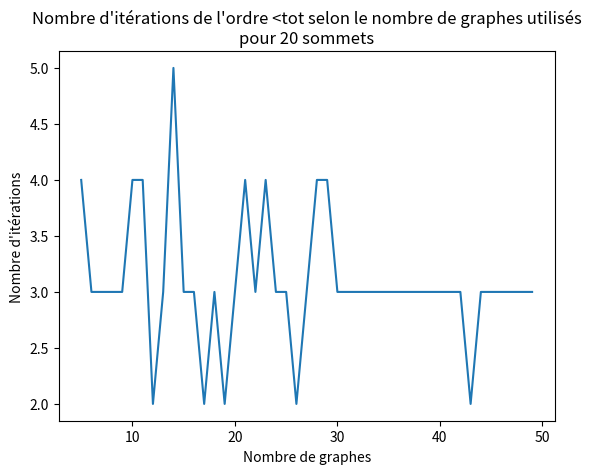

This chart was generated by the following Python code:
# -*- coding: utf-8 -*-
import copy
import functools
import math
import random
import sys

from matplotlib import pyplot as plt


# Question 1
def Bellman_Ford(G, s, ordre):
    """
    Renvoie l'algorithme de Bellman_Ford.
    Le graphe ne contient aucun circuit négatif (d'après énoncé).

    Paramètres :
        G : dict(int : list[(int, int)]) -
            Graphe, représenté sous la forme d'un dictionnaire. 
            Les keys (int) sont tous les sommets du graphe.
            Les values (list[(int, int)]) sont tous les sommets sortant du sommet et sont représentés sous la forme d'un tuple avec comme deuxième element le poids associé
        
        s : int - sommet

        ordre : list[int] - un ordre de sommets à parcourir

    Valeurs de retour
        dict(int : list[(int, int)])
            Un dictionnaire représentant l'arborescence des plus courts chemins (chemins considérés par l'algorithme à l'itération finale)
            Le format est celui d'un graphe classique (voir l'entrée), les arcs ne sont pas valués (=0) mais le poids est gardé pour avoir le même format

        int
            Le nombre d'itérations effectuées par l'algorithme

    """
    # n : nombre de sommets dans G
    n = len(G)
    # nb_it : nombre d'itérations nécessaire avant la convergence de l'algorithme
    nb_it = 0
    # d : liste représentant les longueurs des chemins entre s et les autres sommets
    # on initialise pour tous les sommets dans G, la longueur = infini et pour s = 0
    d = {u: 0 if u == s else sys.maxsize for u in G.keys()}

    parents = {u: -1 for u in G.keys()}  # Parents lie chaque sommet au parent duquel on vient (dans le plus court chemin) -1 = pas de parent

    # boucle principale
    for i in range(n - 1):
        # boolean qui va nous permettre de savoir si l'algorithme a convergé
        boolean = True
        # u : sommet
        # v : liste des arcs sortant de u avec le poids correspondant
        for u in ordre:
            v = G[u]
            # arcs : tuple(int, int) ; arcs[0] : sommet, arcs[1] : poids
            for arcs in v:
                if d[u] + arcs[1] < d[arcs[0]]:
                    # si on rentre dans cette condition : l'algorithme n'a toujours pas convergé
                    boolean = False
                    # on update la valeur de la longueur
                    d[arcs[0]] = d[u] + arcs[1]

                    # On update le parent
                    parents[arcs[0]] = u

        if boolean:  # l'algorithme a convergé
            break

        nb_it += 1

    # On reconstruit l'arborescence des chemins les plus courts à partir des parents
    arborescence = {u: [] for u in G.keys()}

    for u, parent in parents.items():
        if parent != -1:
            arborescence[parent].append((u, 0))

    return arborescence, nb_it


# Question 2
def nombre_entrants(G):
    """
    Calcule le nombre d'arcs entrants pour chaque sommet du graphe

    Paramètre :
        G : dict(int : list[(int, int)])
        Graphe, voir GloutonFas pour les détails de représentation

    Valeur de retour
        dict(int : int)
        Un dictionnaire liant chaque sommet du graphe à son nombre d'arcs entrants
    """
    compteur = {k: 0 for k in G.keys()}

    # On incrémente le sommet de destination de chaque arc du graphe
    for arcs in G.values():
        for arc in arcs:
            if arc[0] in G:  # On vérifie si le sommet de destination n'a pas été supprimé
                compteur[arc[0]] += 1

    return compteur


def sources(G):
    """
    Cherche une source dans un graphe G

    Paramètre :
        G : dict(int : list[(int, int)])
        Graphe, voir GloutonFas pour les détails de représentation

    Valeur de retour
        List([int])
        Une liste comportant les sources du graphe
    """
    entrants = nombre_entrants(G)

    liste_sources = []

    # On cherche un sommet avec aucun arc entrant (= source)
    for key, val in entrants.items():
        if val == 0:
            liste_sources.append(key)

    return liste_sources


def puits(G):
    """
    Cherche un puits dans un graphe G

    Paramètre :
        G : dict(int : list[(int, int)])
        Graphe, voir GloutonFas pour les détails de représentation

    Valeur de retour
        Une liste comportant les sources du graphe
    """
    liste_puits = []

    # On cherche un sommet avec aucun arc sortant (= puits)
    for key, val in G.items():
        if not val:
            liste_puits.append(key)

    return liste_puits


def max_delta(G):
    """
    Calcule la fonction max δ(u) pour chaque sommet u

    Paramètre :
        G : dict(int : list[(int, int)])
        Graphe, voir GloutonFas pour les détails de représentation

    Valeur de retour
        int | None
        Le numéro d'un sommet u tel que δ(u) soit maximal, None si le graphe ne comporte pas de sommet
    """
    if not G:  # Si le graphe est vide, il n'y a pas de sommet à retourner
        return

    entrants = nombre_entrants(G)
    sortants = {key: len(val) for key, val in G.items()}

    delta = {key: sortants[key] - entrants[key] for key in G.keys()}

    return max(delta, key=lambda x: delta[x])


def GloutonFas(G):
    """
    Implémentation de l'algorithme GloutonFas

    Paramètre :
        G : dict(int : list[(int, int)]) -
            Graphe, représenté sous la forme d'un dictionnaire.
            Les keys (int) sont tous les sommets du graphe.
            Les values (list[(int, int)]) sont tous les sommets sortant du sommet et sont représentées sous la forme d'un tuple avec comme deuxième element le poids associé

    Valeur de retour :
        list([int])
        Permutation des sommets du graphe, le i-ème élément de la liste représente le i-ème sommet de la permutation
    """
    G = G.copy()  # On ne souhaite pas modifier le graphe originel
    s1, s2 = [], []
    while G:  # Tant que le graphe n'est pas vide
        u = sources(G)  # U est la liste de tous les sommets sources de G
        while u:  # Tant qu'on trouve des sources
            for sommet in u:
                s1.append(sommet)
                del G[sommet]
            u = sources(G)

        u = puits(G)  # U est la liste de tous les sommets puits de G
        while u:  # Tant qu'on trouve des puits
            for sommet in u:
                s2.append(sommet)  # Ajouter un élément en début de liste est très coûteux, on les ajoute donc à la fin et on inversera s2
                del G[sommet]
            u = puits(G)

        u = max_delta(G)  # u est le sommet ayant la différence entre son degré sortant et son degré entrant maximale
        if u:  # Si un tel noeud existe (= le graphe n'est pas vide)
            s1.append(u)
            del G[u]

    return s1 + s2[::-1]  # On inverse s2 (on l'a construite à l'envers)


def creation_graphes(G, n, s):
    """
    A partir de G, on crée n graphes : G1, G2, ..., G(n-1), H qui nous permet de tester l'efficacité des algorithmes
    On choisit de manière uniforme et aléatoire les poids des arcs dans l'intervalle [-5, 10]

    Paramètres :
        G : dict(int : list[(int, int)]) -
            Graphe, représenté sous la forme d'un dictionnaire.
            Les keys (int) sont tous les sommets du graphe.
            Les values (list[(int, int)]) sont tous les sommets sortant du sommet et sont représentées sous la forme d'un tuple avec comme deuxième element le poids associé
        n : le nombre de graphes aléatoires à créer
        s : la source du graphe

    Valeur de retour :
        graphes : list[dict(int : list[(int, int)])]
            Une liste de graphes G1, G2, ..., G(n-1) générés
        """

    graphes = [copy.deepcopy(G) for _ in range(n)]

    for graphe in graphes:
        for u, v in graphe.items():
            for i in range(len(v)):  # i : indice de l'arc
                v[i] = (v[i][0], random.randint(-5, 15))
        while detection_circuit_negatif(graphe, s):
            for u, v in graphe.items():
                for i in range(len(v)):  # i : indice de l'arc
                    v[i] = (v[i][0], random.randint(-5, 15))

    return graphes


def creation_H_graphe(G, s):
    """
    Crée le graphe Test H
    On choisit de manière uniforme et aléatoire les poids des arcs dans l'intervalle [-5, 10]
    Paramètres :
        G : dict(int : list[(int, int)]) -
            Graphe, représenté sous la forme d'un dictionnaire.
            Les keys (int) sont tous les sommets du graphe.
            Les values (list[(int, int)]) sont tous les sommets sortant du sommet et sont représentées sous la forme d'un tuple avec comme deuxième element le poids associé
        s : la source du graphe

    Valeur de retour :
        H : dict(int : list[(int, int)]) -
            Graphe, représenté sous la forme d'un dictionnaire.
            Les keys (int) sont tous les sommets du graphe.
            Les values (list[(int, int)]) sont tous les sommets sortant du sommet et sont représentées sous la forme d'un tuple avec comme deuxième element le poids associé
    
    """
    H = copy.deepcopy(G)
    for u, v in H.items():
        for i in range(len(v)):
            v[i] = (v[i][0], random.randint(-5, 15))
    while detection_circuit_negatif(H, s):
        for u, v in H.items():
            for i in range(len(v)):
                v[i] = (v[i][0], random.randint(-5, 15))

    return H


def union(G1, G2):
    """
    Retourne l'union de deux graphes en choisissant les plus courts chemins
    On part du principe que G1 et G2 sont des graphes sans circuit négatif qui sont identiques (diffère seulement sur la valeur des poids des arcs)
    
    Paramètres :
        G1 dict(int : list[(int, int)]) - Graphe
        G2 dict(int : list[(int, int)]) - Graphe
    
    Valeur de retour :
        dict(int : list[(int, int)]) -
        union des deux graphes
    """
    G = {}  # Graphe de retour

    for sommet in G1.keys():
        G[sommet] = list(set(G1[sommet] + G2[sommet]))  # On concatène les listes d'arêtes des deux graphes (on caste en set au milieu pour enlever les doublons)

    return G


def ordre_tot(G, s, nbGraphes):
    """
    Retourne un ordre <tot à partir d'un graphe

    Paramètre :
        G : dict(int : list[(int, int)]) - Le graphe
        s: int - la source depuis laquelle exécuter bellman_ford
        nbGraphes : le nombre de graphes aléatoires à générer pour déterminer l'ordre

    Valeur de retour :
        list[int] - L'ordre <tot déterminé
    """
    graphes = creation_graphes(G, nbGraphes, s)
    resultats = [Bellman_Ford(graphe, s, G.keys()) for graphe in graphes]

    arb = [t[0] for t in resultats]
    nb_it = [t[1] for t in resultats]

    T = functools.reduce(union, arb)  # Applique la fonction union sur G1 et G2, puis le résultat et G3 ... jusqu'à ce qu'il reste un seul élément
    # print(f"{T=}")

    return GloutonFas(T)


def candidat_source(G, s):
    """
    Vérifie si le sommet s peut être choisi comme source de G

    Paramètres :
        G : dict(int : list[(int, int)]) - Un graphe G
        s : int - le sommet dont on veut vérifier s'il peut être une source
        nbGraphes : le nombre de graphes aléatoires à générer pour déterminer l'ordre

    Valeur de retour :
        bool - True si le sommet peut être une source (a accès à la moitié des sommets) faux sinon
    """
    # On effectue un BFS pour marquer les sommets accessibles depuis le sommet source
    n = len(G)
    visited = [0] * (max(G.keys()) + 1)
    pile = [s]

    while pile:  # On traite des sommets tant que la pile n'est pas vide
        u = pile.pop()

        if not visited[u]:
            visited[u] = 1

            for v in G[u]:  # On ajoute les voisins de u dans la pile
                pile.append(v[0])

    return sum(visited) - 1 >= n - n // 2  # Retourne vrai si on a visité plus de la moitié des sommets


def create_graph_random(n, p):
    G = {i: [] for i in range(1, n + 1)}

    for u in range(1, n + 1):
        for v in range(1, n + 1):
            if u != v and random.random() < p:
                G[u].append((v, random.randint(-5, 15)))

    sources_candidates = [s for s in range(1, n + 1) if candidat_source(G, s)]

    return G, random.choice(sources_candidates)


def detection_circuit_negatif(G, s):
    """
    Détecte grâce à l'algorithme Bellman-Ford si G est un circuit négatif
    """
    n = len(G)
    nb_it = 0
    d = {u: 0 if u == s else sys.maxsize for u in G.keys()}
    # boucle principale
    for i in range(n - 1):
        boolean = True
        # u : sommet
        # v : liste des arcs sortant de u avec le poids correspondant
        for u, v in G.items():
            # arcs : tuple(int, int) ; arcs[0] : sommet, arcs[1] : poids
            for arcs in v:
                if d[u] + arcs[1] < d[arcs[0]]:
                    # si on rentre dans cette condition : l'algorithme n'a toujours pas convergé
                    boolean = False
                    # on update la valeur de la longueur
                    d[arcs[0]] = d[u] + arcs[1]

        if boolean:  # l'algorithme a convergé
            break
        else:
            nb_it += 1

    # vérifie s'il y a un circuit négatif
    for u, v in G.items():
        for arcs in v:
            if d[u] + arcs[1] < d[arcs[0]]:
                return True

    return False


if __name__ == "__main__":
    # Question 3
    # G = {
    #         1: [(2, 1), (3, 1)],
    #         2: [(3, 1)],
    #         3: [(4, 1)],
    #         4: [(5, 1), (6, 1), (7, 1)],
    #         5: [(7, 1)],
    #         6: [(5, 1), (8, 1)],
    #         7: [(1, 1)],
    #         8: [(2, 1), (3, 1)]
    # }
    # s = 4

    # Question 4 / 5
    # tot = ordre_tot(G, 0, 4)
    # H = creation_H_graphe(G, s)
    # print(f"{tot=}\n")
    #
    # # Questions 6 / 7
    # # ordre total
    # arb_tot, nb_it_tot = Bellman_Ford(H, s, tot)
    # # ordre random
    # ordre_rand = list(H.keys())
    # random.shuffle(ordre_rand)
    #
    # arb_rand, nb_it_rand = Bellman_Ford(H, s, ordre_rand)
    # print(f"{arb_tot=}\n{nb_it_tot=}\n")
    # print(f"{arb_rand=}\n{nb_it_rand=}\n")

    # Question 9
    # Nmax = 31
    # pas = 5
    # nb_repetitions = 5
    # tab_nb_it_tot = [] # nb itérations pour ordre total
    # tab_nb_it_rand=  [] # nb itérations pour ordre random
    # tab = [] # sommets
    # for i in range(4, Nmax, pas) :
    #     it_tot = 0
    #     it_rand = 0
    #     print(f"{i}/{Nmax}")
    #     for j in range(nb_repetitions):
    #         print(f"\t{j+1} / {nb_repetitions}")
    #         G, s = create_graph_random(i, math.sqrt(i)/i)
    #         while (detection_circuit_negatif(G, s)) : # si detection de graphe circuit
    #             G, s = create_graph_random(i, math.sqrt(i)/i)

    #         # ordre total
    #         tot = ordre_tot(G, s, 4)
    #         H = creation_H_graphe(G, s)
    #         arb_tot, nb_it_tot = Bellman_Ford(H, s, tot)
    #         # ordre random
    #         ordre_rand = list(H.keys())
    #         random.shuffle(ordre_rand)
    #         arb_rand, nb_it_rand = Bellman_Ford(H, s, ordre_rand)

    #         it_rand += nb_it_rand
    #         it_tot += nb_it_tot

    #     # ajout dans les tableaux
    #     tab_nb_it_tot.append(it_tot / nb_repetitions)
    #     tab_nb_it_rand.append(it_rand / nb_repetitions)
    #     tab.append(i)

    # # comparaison des nombres d'itérations
    # print(tab_nb_it_tot)
    # print(tab_nb_it_rand)

    # xaxis = list(range(4, Nmax, pas))

    # # graphique des résultats
    # plt.plot(xaxis, tab_nb_it_tot, label="ordre <tot")
    # plt.plot(xaxis, tab_nb_it_rand, label="ordre random")
    # plt.title("Comparaison du nombre d'itérations des deux ordres \n selon la taille du graphe")
    # plt.xlabel("Nombre de sommets")
    # plt.ylabel("Nombre d'itérations")
    # plt.legend()
    # plt.savefig("Comparaison_tot_random.png")
    # plt.show()

    # Question 10

    nb_sommets = 20
    nb_Graphes = 50
    tab_it = []

    G, s = create_graph_random(nb_sommets, math.sqrt(nb_sommets) / nb_sommets)
    while (detection_circuit_negatif(G, s)):
        G, s = create_graph_random(nb_sommets, math.sqrt(nb_sommets) / nb_sommets)

    H = creation_H_graphe(G, s)

    for i in range(5, nb_Graphes):
        print(f"{i}/{nb_Graphes}")
        tot = ordre_tot(G, s, i)
        arb_tot, nb_it_tot = Bellman_Ford(H, s, tot)
        tab_it.append(nb_it_tot)

    print(tab_it)
    xaxis = list(range(5, nb_Graphes))
    plt.plot(xaxis, tab_it, label="ordre <tot")
    plt.title(f"Nombre d'itérations de l'ordre <tot selon le nombre de graphes utilisés\npour {nb_sommets} sommets")
    plt.xlabel("Nombre de graphes")
    plt.ylabel("Nombre d'itérations")
    plt.savefig("nb_it_tot.png")
    plt.show()
